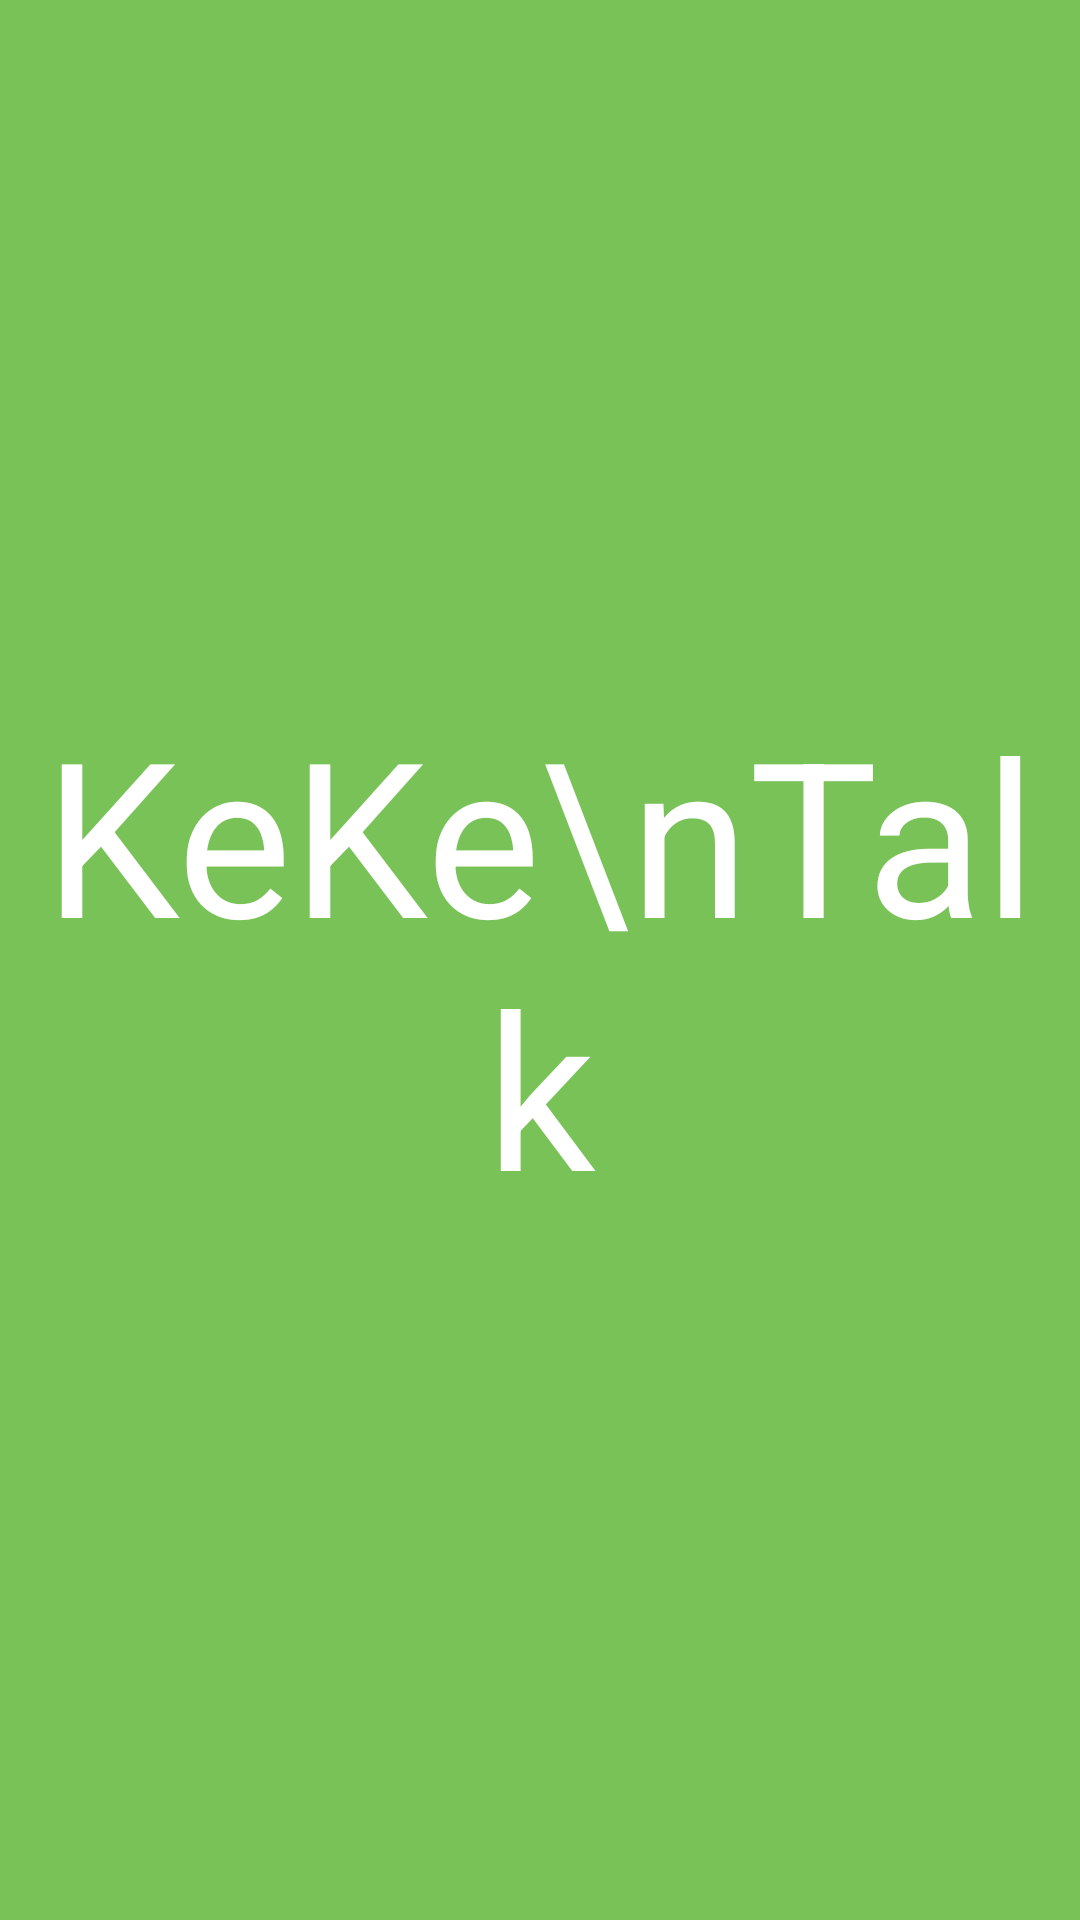

This screen was rendered from an Android layout file. Write that file and the resources it references.
<!-- AndroidManifest.xml: application theme CustomNoActionBar -->
<!-- res/layout/activity_splash.xml -->
<?xml version="1.0" encoding="utf-8"?>
<android.support.constraint.ConstraintLayout xmlns:android="http://schemas.android.com/apk/res/android"
    xmlns:app="http://schemas.android.com/apk/res-auto"
    xmlns:tools="http://schemas.android.com/tools"
    android:layout_width="match_parent"
    android:layout_height="match_parent"
    android:background="#78C257"
    tools:context=".SplashActivity">

    <TextView
        android:layout_width="match_parent"
        android:layout_height="match_parent"
        android:gravity="center"
        android:text="KeKe\nTalk"
        android:textColor="#ffffff"
        android:textSize="72sp" />

</android.support.constraint.ConstraintLayout>
<!-- resources referenced by this layout -->
<resources>
  <style name="CustomNoActionBar" parent="Theme.AppCompat.Light.NoActionBar">
          <item name="colorAccent">#000000</item>
      </style>
</resources>
